Photos from the image-classification dataset "nonfixed_data" in the GitHub repository k6zma/CavitationBubbles. Its 14 classes are: 0_water, 12.5_ alcohol, 12.5_alcohol, 25_ alcohol, 25_alcohol, 50_ alcohol, 50_alcohol, 5_ alcohol, 5_alcohol, 75_ alcohol, 75_alcohol, 96_ alcohol, 96_alcohol, Water.

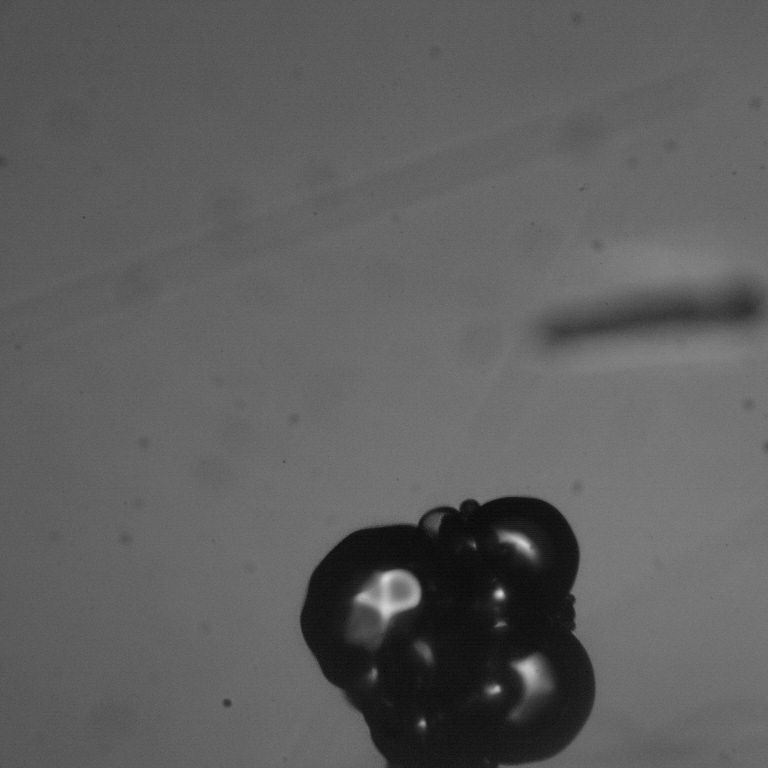
Label: 12.5_alcohol

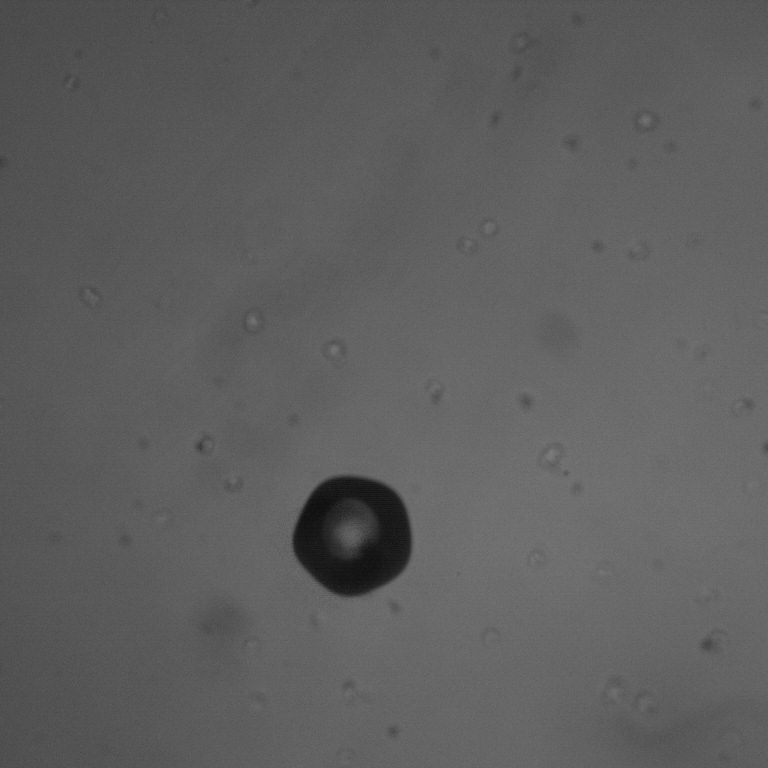
Label: 0_water

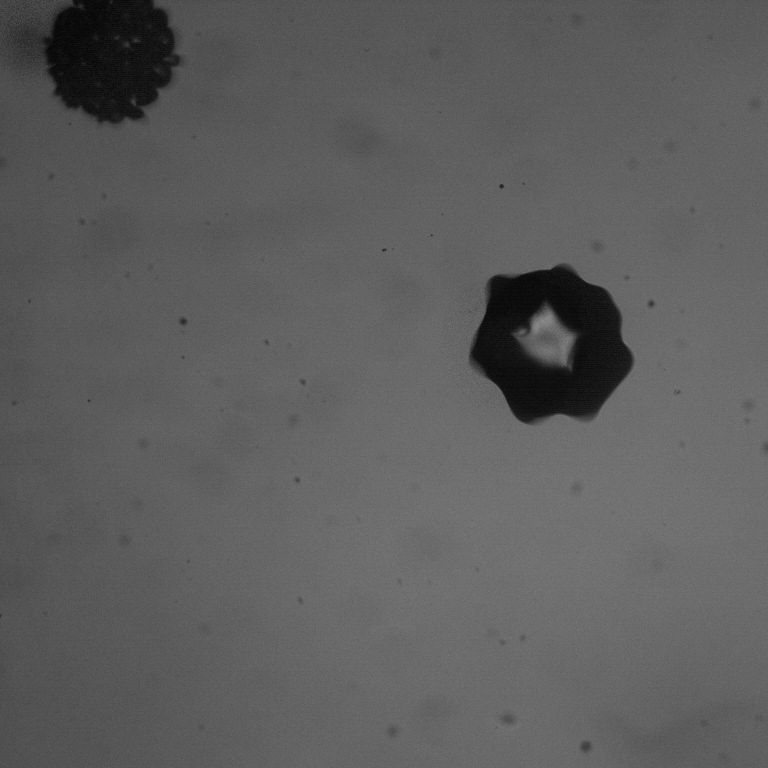
Label: 5_alcohol

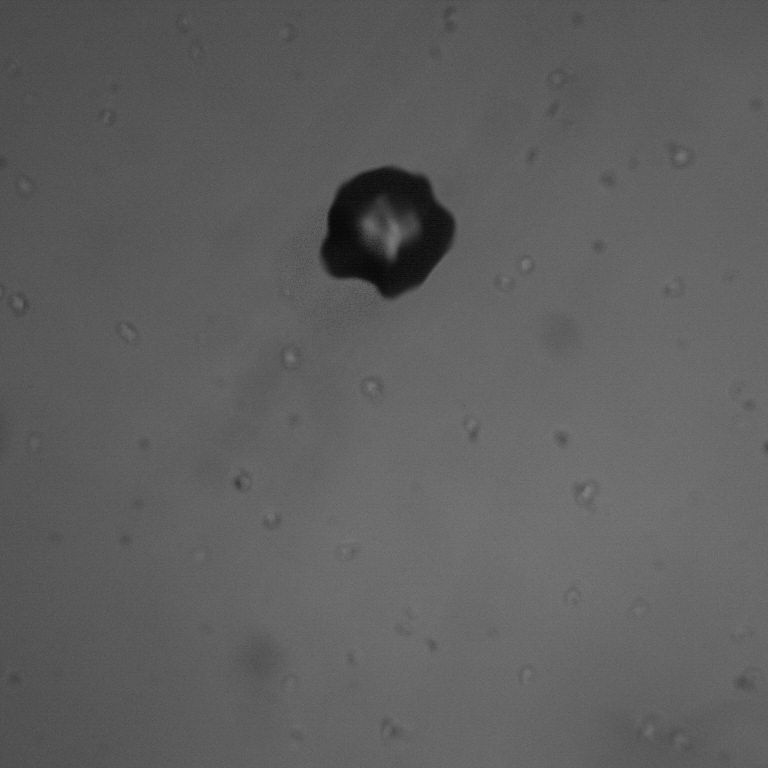
Label: Water

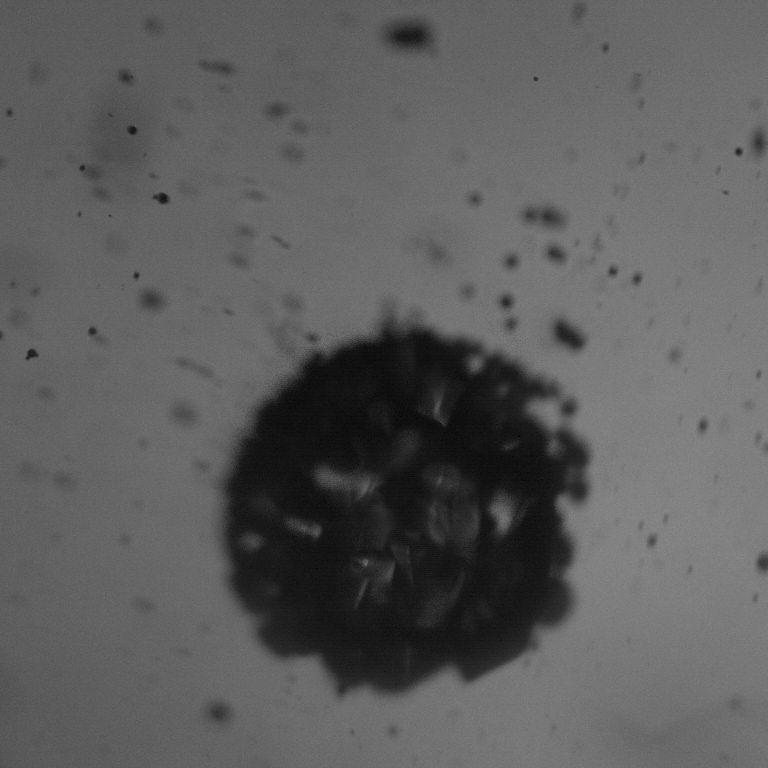
Label: 25_alcohol

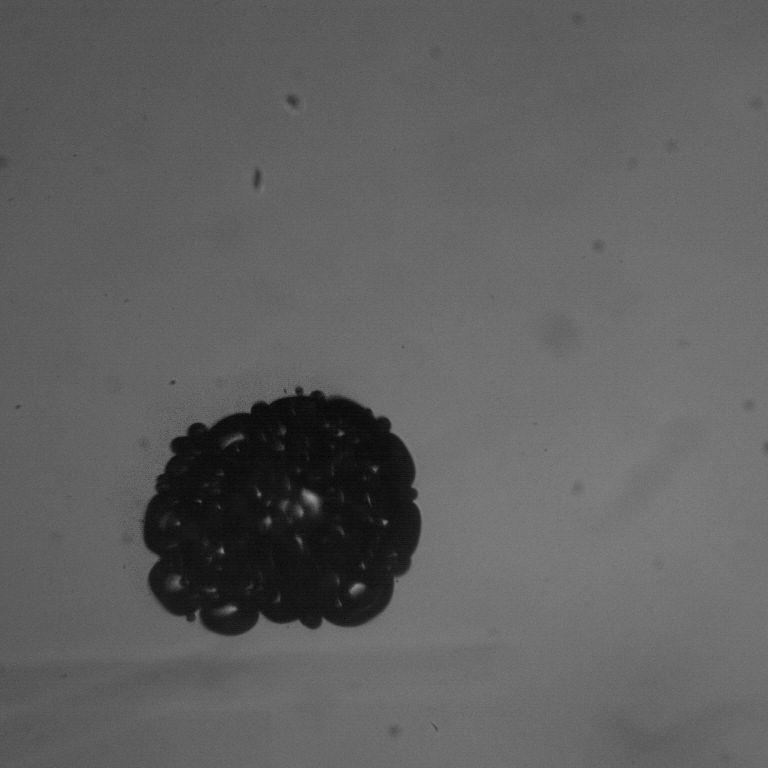
Label: 12.5_ alcohol
